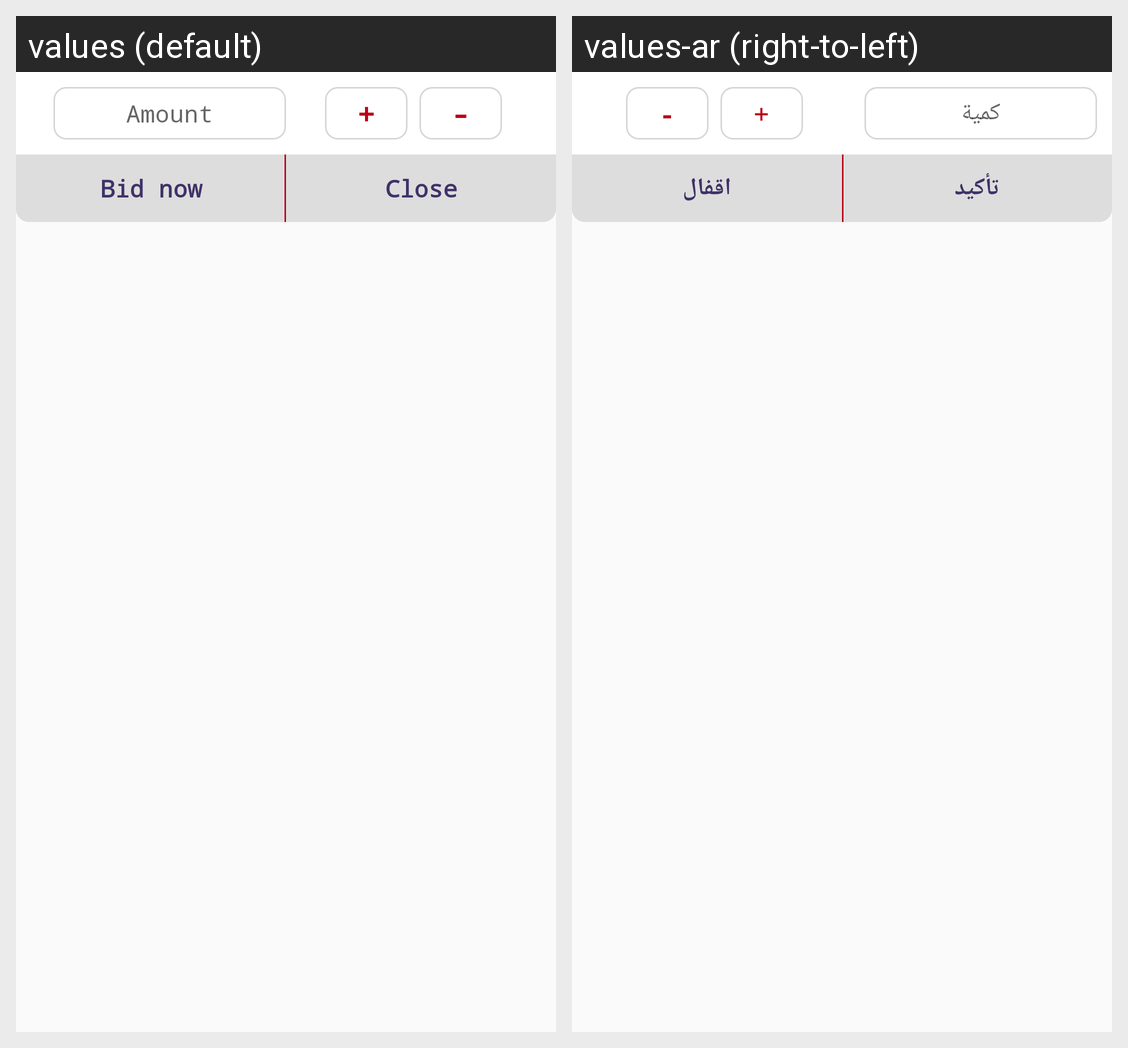

Strings drawn on this Android screen and how each of the app's shown locales translates them:
Android screen res/layout/dialog_bid_now.xml rendered under 2 locales, left to right: values (default), values-ar (right-to-left). Device: Nexus 5 (rendered at 1080×1920; each locale shown at half size, 540×960, under a caption strip naming it); theme AppTheme.
Strings drawn on this screen, with the default value and each locale's value (text and hints the layout hard-codes, and strings that could not be matched under every locale, appear in the picture but are not listed):

amount
  values: Amount
  values-ar: كمية

bid_now
  values: Bid now
  values-ar: تأكيد

close
  values: Close
  values-ar: اقفال
